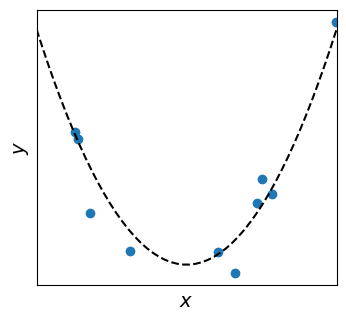

Source code (Python):
import matplotlib.pyplot as plt
import numpy as np
rnd = np.random.RandomState(2021)
x_min, x_max = -1, 1


# 上帝函数
def f(x):
    return x**2

def P(X):
    return f(X)+rnd.normal(scale=0.1, size=X.shape)

X = rnd.uniform(x_min,x_max,10)
y = P(X)
plt.rcParams.update({'font.size':14})
fig,ax=plt.subplots(figsize=(6,3))
plt.subplots_adjust(left=0.25, right=0.75, top=0.999, bottom=0.08)
ax.set(xticks=[], yticks=[])
ax.set_xlabel('$x$'),ax.set_ylabel('$y$')
ax.set_xlim(x_min, x_max)

# 绘制数据集
ax.scatter(x=X, y=y)

# 绘制上帝函数
xx = np.linspace(x_min, x_max)
ax.plot(xx, f(xx), 'k--')

plt.show()
